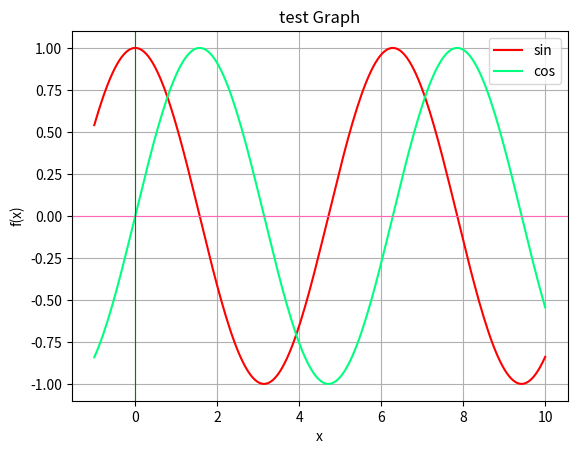

Source code (Python):
import numpy as np
import matplotlib.pyplot as plt

# x değerlerini belirle (örneğin -5 ile 5 arası)
x = np.linspace(-1, 10, 200)

# f(x) fonksiyonunu tanımla
# y = x*2 - 2

y1=np.cos(x)
y2=np.sin(x)

# Grafiği çiz. Hocaya göre en önemlisi imiş.
plt.plot(x, y1, label="sin",color='red')
plt.plot(x, y2, label="cos",color='springgreen')


# Eksen çizgileri
plt.axhline(0, color='hotpink', linewidth=0.8)
plt.axvline(0, color='green', linewidth=0.8)

# Başlık ve etiketler
plt.title("test Graph")
plt.xlabel("x")
plt.ylabel("f(x)")
plt.legend()
plt.grid(True)

# Göster
plt.show()
